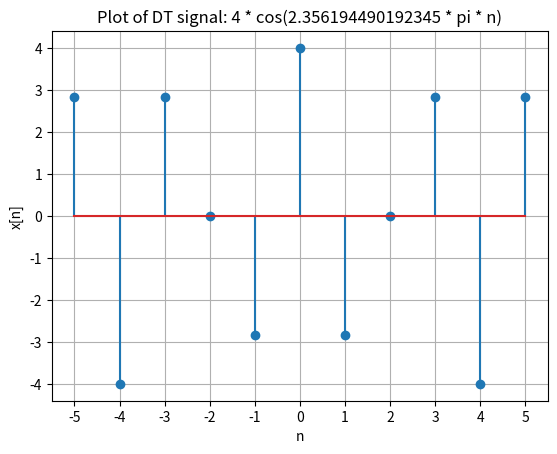

Source code (Python):
import numpy as np
import matplotlib.pyplot as plt
from fractions import Fraction


class DTSignalPlot:
    """
    coefficient: coefficient of the function
    frequency: w0 (in radians per sample)
    samples: samples n
    Description: Outputs a stem chart of the discrete-time signal
    """

    def __init__(self, coefficient, frequency, samples):
        self.coefficient = coefficient
        self.frequency = frequency
        self.samples = samples


    def getplot(self):
        """
        Creates a plot of the discrete-time signal
        """
        x = self.coefficient * np.cos(self.frequency * self.samples)
        plt.xlabel('n')
        plt.ylabel('x[n]')
        plt.title('Plot of DT signal: {} * cos({} * pi * n)'.format(self.coefficient, self.frequency))
        plt.stem(self.samples, x)
        plt.xticks(self.samples)
        plt.grid()
        plt.show()


    def getperiod(self):
        """
        Converts the frequency w0 to fraction form and returns the period N
        of the discrete-time signal
        """
        w0fraction = Fraction(self.frequency)
        periodN = w0fraction.denominator * 2
        return periodN


newplot = DTSignalPlot(4, 3/4 * np.pi, np.arange(start=-5, stop=6))
newplot.getplot()
newplot.getperiod()

